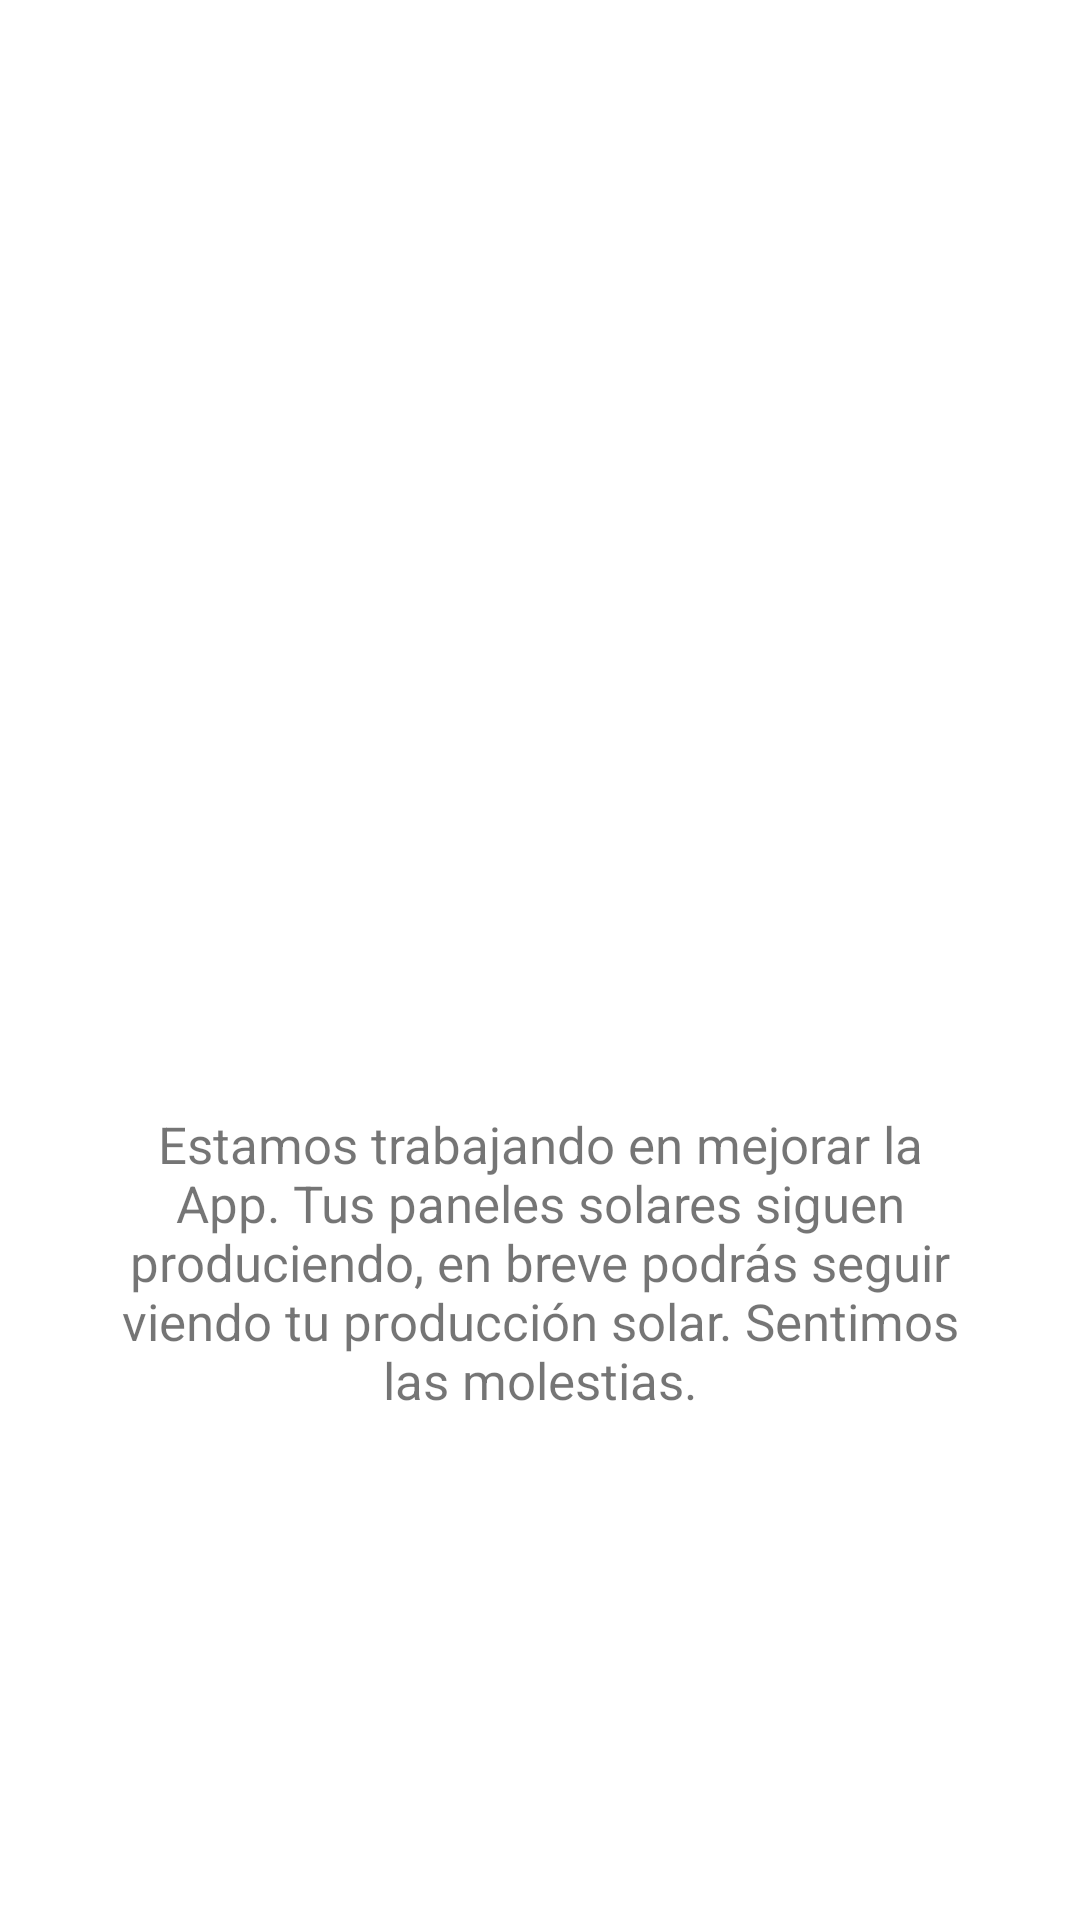

Here is an Android app screen rendered from its layout file. Give the layout XML and the strings, colors and styles it references.
<!-- AndroidManifest.xml: application theme AppTheme -->
<!-- res/layout/fragment_smart_solar_energia.xml -->
<?xml version="1.0" encoding="utf-8"?>
<androidx.constraintlayout.widget.ConstraintLayout xmlns:android="http://schemas.android.com/apk/res/android"
    xmlns:tools="http://schemas.android.com/tools"
    android:layout_width="match_parent"
    android:layout_height="match_parent"
    xmlns:app="http://schemas.android.com/apk/res-auto"
    android:layout_gravity="center"
    tools:context=".ui.fragments.SmartSolarEnergiaFragment">

    <ImageView
        android:layout_width="240dp"
        android:layout_height="370dp"
        android:layout_marginBottom="16dp"
        android:id="@+id/imageViewEnergia"
        android:src="@drawable/plan_gestiones"
        app:layout_constraintTop_toTopOf="parent"
        app:layout_constraintStart_toStartOf="parent"
        app:layout_constraintEnd_toEndOf="parent"
        />
    <TextView
        android:layout_width="match_parent"
        android:id="@+id/textViewEnergia"
        android:textSize="17sp"
        android:layout_height="wrap_content"
        android:textAlignment="center"
        android:layout_marginHorizontal="40dp"
        app:layout_constraintTop_toBottomOf="@id/imageViewEnergia"
        app:layout_constraintStart_toStartOf="parent"
        app:layout_constraintEnd_toEndOf="parent"
        android:text="@string/fragment_smart_solar_estamos_trabajando"

        />


</androidx.constraintlayout.widget.ConstraintLayout>
<!-- resources referenced by this layout -->
<resources>
  <string name="fragment_smart_solar_estamos_trabajando">Estamos trabajando en mejorar la App. Tus paneles solares siguen produciendo, en breve podrás seguir viendo tu producción solar. Sentimos las molestias.</string>
  <style name="AppTheme" parent="Theme.MaterialComponents.DayNight.NoActionBar">
          
          <item name="colorPrimary">@color/my_light_primary</item>
          <item name="colorPrimaryDark">@color/my_dark_primary</item>
          <item name="colorAccent">@color/my_accent_primary</item>
          <item name="android:textColorPrimary">@color/text_light</item>
          <item name="android:textColorSecondary">@color/black</item>
      </style>
  <color name="my_light_primary">#95bb4e</color>
  <color name="my_dark_primary">#76953E</color>
  <color name="my_accent_primary">#BEDF83</color>
  <color name="text_light">#FF000000</color>
  <color name="black">#FF000000</color>
</resources>
